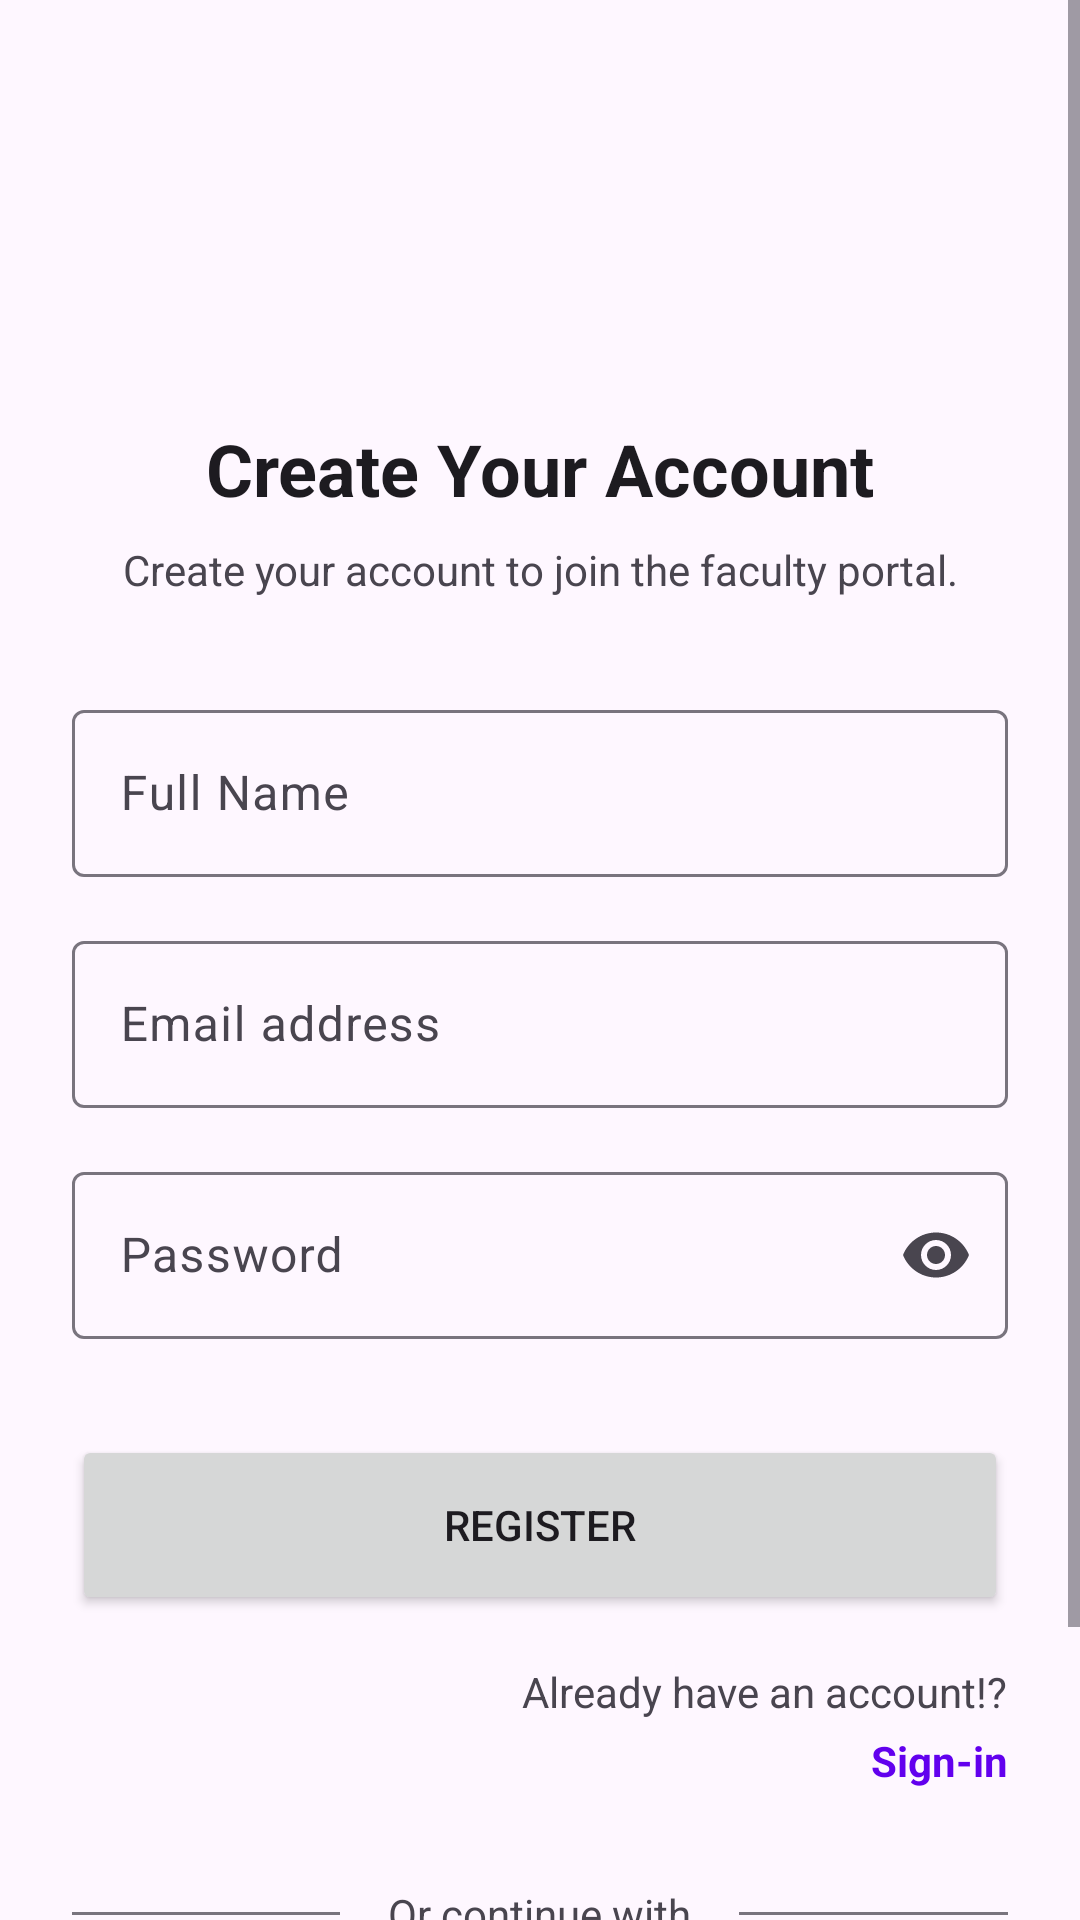

Android layout source for this screen:
<!-- AndroidManifest.xml: application theme Theme.BMSIT_Faculty_Final -->
<!-- res/layout/activity_signup.xml -->
<?xml version="1.0" encoding="utf-8"?>
<ScrollView xmlns:android="http://schemas.android.com/apk/res/android"
    xmlns:app="http://schemas.android.com/apk/res-auto"
    android:layout_width="match_parent"
    android:layout_height="match_parent"
    android:fillViewport="true"
    android:background="?attr/colorSurface">

    <androidx.constraintlayout.widget.ConstraintLayout
        android:layout_width="match_parent"
        android:layout_height="wrap_content"
        android:padding="24dp">

        <ImageView
            android:id="@+id/logoImage"
            android:layout_width="80dp"
            android:layout_height="80dp"
            android:src="@mipmap/ic_launcher"
            android:layout_marginTop="20dp"
            app:layout_constraintEnd_toEndOf="parent"
            app:layout_constraintStart_toStartOf="parent"
            app:layout_constraintTop_toTopOf="parent" />

        <TextView
            android:id="@+id/tvTitle"
            android:layout_width="wrap_content"
            android:layout_height="wrap_content"
            android:layout_marginTop="16dp"
            android:text="Create Your Account"
            android:textSize="24sp"
            android:textStyle="bold"
            android:textColor="?attr/colorOnSurface"
            app:layout_constraintEnd_toEndOf="parent"
            app:layout_constraintStart_toStartOf="parent"
            app:layout_constraintTop_toBottomOf="@id/logoImage" />

        <TextView
            android:id="@+id/tvSubtitle"
            android:layout_width="0dp"
            android:layout_height="wrap_content"
            android:layout_marginTop="8dp"
            android:gravity="center"
            android:text="Create your account to join the faculty portal."
            android:textColor="?attr/colorOnSurfaceVariant"
            app:layout_constraintEnd_toEndOf="parent"
            app:layout_constraintStart_toStartOf="parent"
            app:layout_constraintTop_toBottomOf="@id/tvTitle" />

        
        <com.google.android.material.textfield.TextInputLayout
            android:id="@+id/tilName"
            android:layout_width="match_parent"
            android:layout_height="wrap_content"
            android:layout_marginTop="32dp"
            android:hint="Full Name"
            app:layout_constraintTop_toBottomOf="@id/tvSubtitle">

            <com.google.android.material.textfield.TextInputEditText
                android:id="@+id/etName"
                android:layout_width="match_parent"
                android:layout_height="wrap_content"
                android:inputType="textPersonName" />
        </com.google.android.material.textfield.TextInputLayout>

        <com.google.android.material.textfield.TextInputLayout
            android:id="@+id/tilEmail"
            android:layout_width="match_parent"
            android:layout_height="wrap_content"
            android:layout_marginTop="16dp"
            android:hint="Email address"
            app:layout_constraintTop_toBottomOf="@id/tilName">

            <com.google.android.material.textfield.TextInputEditText
                android:id="@+id/etEmail"
                android:layout_width="match_parent"
                android:layout_height="wrap_content"
                android:inputType="textEmailAddress" />
        </com.google.android.material.textfield.TextInputLayout>

        <com.google.android.material.textfield.TextInputLayout
            android:id="@+id/tilPassword"
            android:layout_width="match_parent"
            android:layout_height="wrap_content"
            android:layout_marginTop="16dp"
            android:hint="Password"
            app:endIconMode="password_toggle"
            app:layout_constraintTop_toBottomOf="@id/tilEmail">

            <com.google.android.material.textfield.TextInputEditText
                android:id="@+id/etPassword"
                android:layout_width="match_parent"
                android:layout_height="wrap_content"
                android:inputType="textPassword" />
        </com.google.android.material.textfield.TextInputLayout>

        
        <Button
            android:id="@+id/btnRegister"
            android:layout_width="match_parent"
            android:layout_height="60dp"
            android:layout_marginTop="32dp"
            android:text="Register"
            app:layout_constraintTop_toBottomOf="@id/tilPassword" />

        
        <LinearLayout
            android:id="@+id/layoutSignInPrompt"
            android:layout_width="wrap_content"
            android:layout_height="wrap_content"
            android:layout_marginTop="16dp"
            android:gravity="end"
            android:orientation="vertical"
            app:layout_constraintEnd_toEndOf="parent"
            app:layout_constraintTop_toBottomOf="@id/btnRegister">

            <TextView
                android:layout_width="wrap_content"
                android:layout_height="wrap_content"
                android:text="Already have an account!?"
                android:textColor="?attr/colorOnSurfaceVariant" />

            <TextView
                android:id="@+id/tvGoToSignIn"
                android:layout_width="wrap_content"
                android:layout_height="wrap_content"
                android:text="Sign-in"
                android:textStyle="bold"
                android:textColor="?attr/colorPrimary"
                android:paddingTop="4dp"/>
        </LinearLayout>

        
        <LinearLayout
            android:id="@+id/layoutDivider"
            android:layout_width="match_parent"
            android:layout_height="wrap_content"
            android:layout_marginTop="32dp"
            android:gravity="center_vertical"
            android:orientation="horizontal"
            app:layout_constraintTop_toBottomOf="@id/layoutSignInPrompt">

            <View
                android:layout_width="0dp"
                android:layout_height="1dp"
                android:layout_weight="1"
                android:background="?attr/colorOutline" />

            <TextView
                android:layout_width="wrap_content"
                android:layout_height="wrap_content"
                android:layout_marginHorizontal="16dp"
                android:text="Or continue with"
                android:textColor="?attr/colorOnSurfaceVariant" />

            <View
                android:layout_width="0dp"
                android:layout_height="1dp"
                android:layout_weight="1"
                android:background="?attr/colorOutline" />
        </LinearLayout>

        
        <com.google.android.material.button.MaterialButton
            android:id="@+id/btnGoogleSignUp"
            android:layout_width="match_parent"
            android:layout_height="60dp"
            android:layout_marginTop="24dp"
            android:text="Sign up with Google"
            android:textColor="@color/black"
            android:backgroundTint="@android:color/white"
            app:icon="@drawable/ic_google_logo"
            app:iconPadding="12dp"
            app:iconTint="@null"
            app:iconGravity="textStart"
            app:strokeColor="#D3D3D3"
            app:strokeWidth="1dp"
            app:cornerRadius="24dp"
            app:layout_constraintTop_toBottomOf="@id/layoutDivider" />

    </androidx.constraintlayout.widget.ConstraintLayout>
</ScrollView>
<!-- resources referenced by this layout -->
<resources>
  <color name="black">#FF000000</color>
  <!-- drawable ic_google_logo (drawable) -->
  <?xml version="1.0" encoding="utf-8"?>
  <vector xmlns:android="http://schemas.android.com/apk/res/android"
      android:width="24dp"
      android:height="24dp"
      android:viewportWidth="24"
      android:viewportHeight="24">
      
      <path
          android:fillColor="#4285F4"
          android:pathData="M22.56,12.25c0,-0.78 -0.07,-1.53 -0.2,-2.25H12v4.26h5.92c-0.26,1.37 -1.04,2.53 -2.21,3.31v2.77h3.57c2.08,-1.92 3.28,-4.74 3.28,-8.09z" />
      <path
          android:fillColor="#34A853"
          android:pathData="M12,23c2.97,0 5.46,-0.98 7.28,-2.66l-3.57,-2.77c-0.98,0.66 -2.23,1.06 -3.71,1.06 -2.86,0 -5.29,-1.93 -6.16,-4.53H2.18v2.84C3.99,20.53 7.7,23 12,23z" />
      <path
          android:fillColor="#FBBC05"
          android:pathData="M5.84,14.09c-0.22,-0.66 -0.35,-1.36 -0.35,-2.09s0.13,-1.43 0.35,-2.09V7.07H2.18C1.43,8.55 1,10.22 1,12s0.43,3.45 1.18,4.93l2.85,-2.22.81,-0.62z" />
      <path
          android:fillColor="#EA4335"
          android:pathData="M12,5.38c1.62,0 3.06,0.56 4.21,1.64l3.15,-3.15C17.45,2.09 14.97,1 12,1 7.7,1 3.99,3.47 2.18,7.07l3.66,2.84c0.87,-2.6 3.3,-4.53 6.16,-4.53z" />
  </vector>
  <style name="Theme.BMSIT_Faculty_Final" parent="Theme.Material3.DayNight.NoActionBar">
          
          <item name="colorPrimary">@color/purple_500</item>
          <item name="colorOnPrimary">@color/white</item>
          <item name="colorSecondary">@color/teal_200</item>
          <item name="colorOnSecondary">@color/black</item>
          
          
      </style>
  <color name="purple_500">#FF6200EE</color>
  <color name="white">#FFFFFFFF</color>
  <color name="teal_200">#FF03DAC5</color>
</resources>
